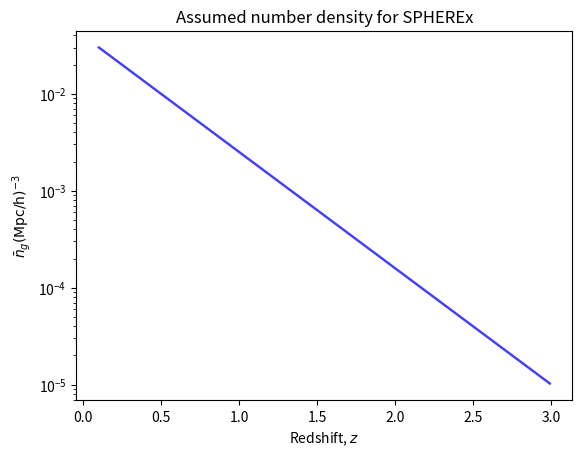

The matplotlib source for this figure:
import matplotlib.pyplot as plt
import numpy as np
import matplotlib
matplotlib.rcParams.update("")

zmin = 0.1
zmax = 3.0

def ng(z):
    ng1 = np.log10(3E-2)
    ng2 = np.log10(1.E-5)
    lin = ng2+(3.0-z)*(ng1-ng2)/(zmax - zmin)
    return np.power(10., lin)

zlist = np.arange(zmin, zmax, zmin/10.)
nlist = np.array([ng(z) for z in zlist])

plt.plot(zlist, nlist, "b-", linewidth=1.75, alpha=0.75)
plt.yscale('log')
plt.xlabel(r"Redshift, $z$")
plt.ylabel(r"$\bar{n}_g \left({\rm Mpc/h}\right)^{-3}$")
plt.title("Assumed number density for SPHEREx")

plt.show()
